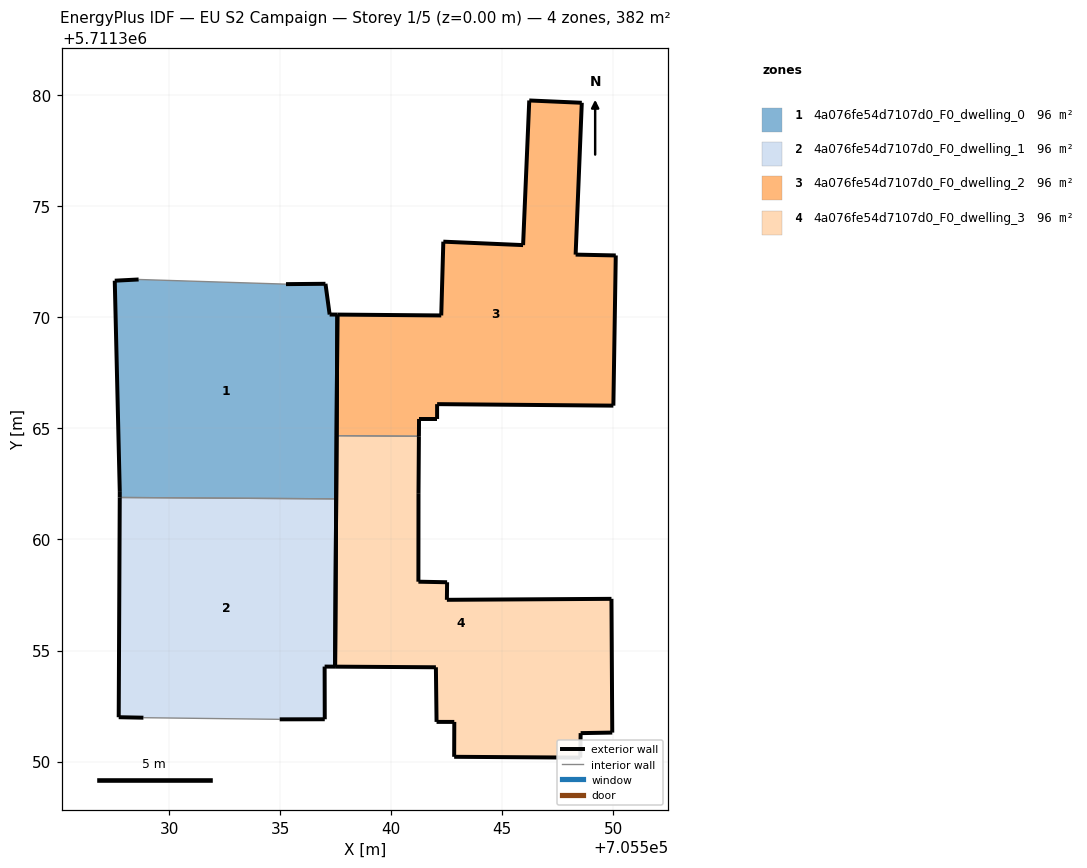
=== STOREY PLAN SPEC (per zone: floor XY polygon, exterior-wall plan segments, windows/doors) ===
zone 1: 4a076fe54d7107d0_F0_dwelling_0  (95.6 m²)
  floor: (705537.53, 5711361.83) (705537.58, 5711370.13) (705537.23, 5711370.13) (705537.05, 5711371.52) (705535.27, 5711371.50) (705528.63, 5711371.71) (705527.56, 5711371.66) (705527.78, 5711362.14) (705527.78, 5711361.89)
  exterior wall: (705527.78, 5711361.89) – (705527.78, 5711362.14)  [0.3 m]
  exterior wall: (705527.78, 5711362.14) – (705527.56, 5711371.66)  [9.5 m]
  exterior wall: (705527.56, 5711371.66) – (705528.63, 5711371.71)  [1.1 m]
  exterior wall: (705535.27, 5711371.50) – (705537.05, 5711371.52)  [1.8 m]
  exterior wall: (705537.05, 5711371.52) – (705537.23, 5711370.13)  [1.4 m]
  exterior wall: (705537.23, 5711370.13) – (705537.58, 5711370.13)  [0.3 m]
  exterior wall: (705537.58, 5711370.13) – (705537.53, 5711361.83)  [8.3 m]
  interior walls: 2
zone 2: 4a076fe54d7107d0_F0_dwelling_1  (95.6 m²)
  floor: (705537.01, 5711351.90) (705537.01, 5711354.28) (705537.48, 5711354.27) (705537.53, 5711361.83) (705527.78, 5711361.89) (705527.73, 5711352.00) (705528.85, 5711351.97) (705534.98, 5711351.90)
  exterior wall: (705537.01, 5711351.90) – (705534.98, 5711351.90)  [2.0 m]
  exterior wall: (705528.85, 5711351.97) – (705527.73, 5711352.00)  [1.1 m]
  exterior wall: (705527.73, 5711352.00) – (705527.78, 5711361.89)  [9.9 m]
  exterior wall: (705537.53, 5711361.83) – (705537.48, 5711354.27)  [7.6 m]
  exterior wall: (705537.48, 5711354.27) – (705537.01, 5711354.28)  [0.5 m]
  exterior wall: (705537.01, 5711354.28) – (705537.01, 5711351.90)  [2.4 m]
  interior walls: 2
zone 3: 4a076fe54d7107d0_F0_dwelling_2  (95.6 m²)
  floor: (705550.01, 5711366.03) (705550.12, 5711372.79) (705548.31, 5711372.83) (705548.59, 5711379.67) (705546.22, 5711379.77) (705545.94, 5711373.26) (705542.35, 5711373.41) (705542.26, 5711370.09) (705537.58, 5711370.13) (705537.55, 5711364.67) (705541.25, 5711364.65) (705541.26, 5711365.43) (705542.07, 5711365.43) (705542.07, 5711366.10)
  exterior wall: (705546.22, 5711379.77) – (705548.59, 5711379.67)  [2.4 m]
  exterior wall: (705548.59, 5711379.67) – (705548.31, 5711372.83)  [6.8 m]
  exterior wall: (705548.31, 5711372.83) – (705550.12, 5711372.79)  [1.8 m]
  exterior wall: (705550.12, 5711372.79) – (705550.01, 5711366.03)  [6.8 m]
  exterior wall: (705550.01, 5711366.03) – (705542.07, 5711366.10)  [7.9 m]
  exterior wall: (705542.07, 5711366.10) – (705542.07, 5711365.43)  [0.7 m]
  exterior wall: (705542.07, 5711365.43) – (705541.26, 5711365.43)  [0.8 m]
  exterior wall: (705541.26, 5711365.43) – (705541.25, 5711364.65)  [0.8 m]
  exterior wall: (705537.55, 5711364.67) – (705537.58, 5711370.13)  [5.5 m]
  exterior wall: (705537.58, 5711370.13) – (705542.26, 5711370.09)  [4.7 m]
  exterior wall: (705542.26, 5711370.09) – (705542.35, 5711373.41)  [3.3 m]
  exterior wall: (705542.35, 5711373.41) – (705545.94, 5711373.26)  [3.6 m]
  exterior wall: (705545.94, 5711373.26) – (705546.22, 5711379.77)  [6.5 m]
  interior walls: 1
zone 4: 4a076fe54d7107d0_F0_dwelling_3  (95.6 m²)
  floor: (705549.96, 5711351.30) (705549.93, 5711357.33) (705542.51, 5711357.28) (705542.52, 5711358.07) (705541.23, 5711358.10) (705541.23, 5711362.09) (705541.25, 5711364.65) (705537.55, 5711364.67) (705537.48, 5711354.27) (705542.02, 5711354.25) (705542.05, 5711351.79) (705542.85, 5711351.78) (705542.84, 5711350.21) (705548.52, 5711350.18) (705548.54, 5711351.28)
  exterior wall: (705542.52, 5711358.07) – (705542.51, 5711357.28)  [0.8 m]
  exterior wall: (705542.51, 5711357.28) – (705549.93, 5711357.33)  [7.4 m]
  exterior wall: (705549.93, 5711357.33) – (705549.96, 5711351.30)  [6.0 m]
  exterior wall: (705549.96, 5711351.30) – (705548.54, 5711351.28)  [1.4 m]
  exterior wall: (705548.54, 5711351.28) – (705548.52, 5711350.18)  [1.1 m]
  exterior wall: (705548.52, 5711350.18) – (705542.84, 5711350.21)  [5.7 m]
  exterior wall: (705542.84, 5711350.21) – (705542.85, 5711351.78)  [1.6 m]
  exterior wall: (705542.85, 5711351.78) – (705542.05, 5711351.79)  [0.8 m]
  exterior wall: (705542.05, 5711351.79) – (705542.02, 5711354.25)  [2.5 m]
  exterior wall: (705542.02, 5711354.25) – (705537.48, 5711354.27)  [4.5 m]
  exterior wall: (705537.48, 5711354.27) – (705537.55, 5711364.67)  [10.4 m]
  exterior wall: (705541.25, 5711364.65) – (705541.23, 5711362.09)  [2.6 m]
  exterior wall: (705541.23, 5711362.09) – (705541.23, 5711358.10)  [4.0 m]
  exterior wall: (705541.23, 5711358.10) – (705542.52, 5711358.07)  [1.3 m]
  interior walls: 1

=== DERIVED (storey summary) ===
Building: EU S2 Campaign
Storey: 1 of 5  (floor level z = 0.00 m)
Storey gross floor area: 382.3 m²
Zones on this storey: 4
  - 4a076fe54d7107d0_F0_dwelling_0: floor 95.6 m²; exterior wall 22.7 m (68.0 m²); WWR 0.0%
  - 4a076fe54d7107d0_F0_dwelling_1: floor 95.6 m²; exterior wall 23.4 m (70.3 m²); WWR 0.0%
  - 4a076fe54d7107d0_F0_dwelling_2: floor 95.6 m²; exterior wall 51.6 m (154.7 m²); WWR 0.0%
  - 4a076fe54d7107d0_F0_dwelling_3: floor 95.6 m²; exterior wall 50.0 m (150.1 m²); WWR 0.0%
Zone adjacency (shared interzone walls):
  - 4a076fe54d7107d0_F0_dwelling_0 ↔ 4a076fe54d7107d0_F0_dwelling_1
  - 4a076fe54d7107d0_F0_dwelling_2 ↔ 4a076fe54d7107d0_F0_dwelling_3